Run: headless pygame with SDL's dummy video driver; simulated clock (each Clock.tick advances the game by its frame time, no real sleeping); random seed 0; keys injected as events and as key.get_pressed() state; no mouse input.
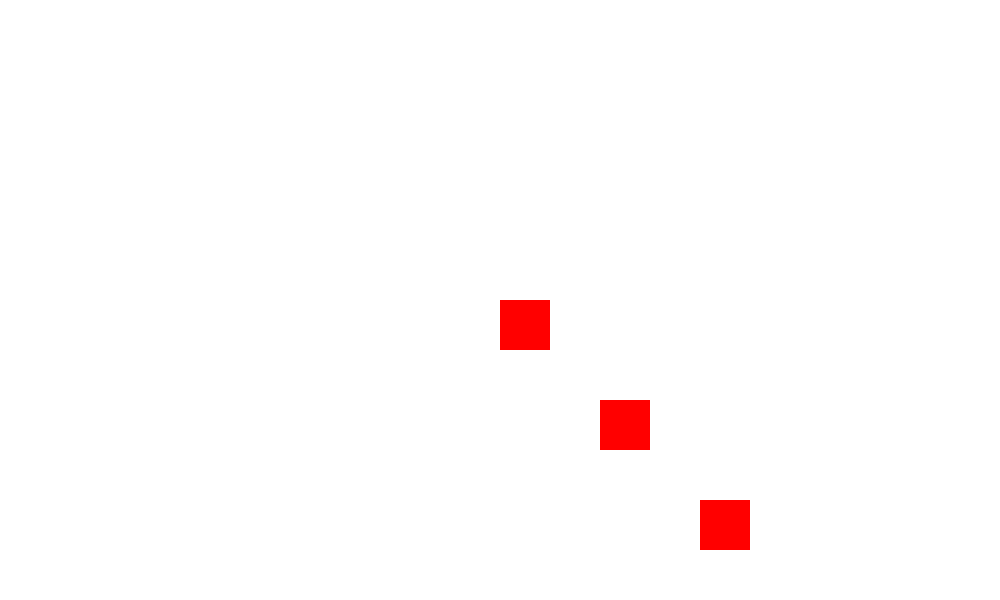
Frame 1 of 4 · flips 1–60 · no input
Frame 2 of 4 · flips 61–180 · tapped SPACE, RETURN · held RIGHT (→), D · screen unchanged from frame 1, image omitted
Frame 3 of 4 · flips 181–300 · held DOWN (↓), S · screen unchanged from frame 2, image omitted
Frame 4 of 4 · flips 301–420 · held LEFT (←), A, UP (↑), W · screen unchanged from frame 3, image omitted

The pygame program that drew these frames:

import pygame
import random
import sys

# Inicializace Pygame
pygame.init()

# Velikost okna
WIDTH, HEIGHT = 1000, 600
screen = pygame.display.set_mode((WIDTH, HEIGHT))
pygame.display.set_caption("Room Generator")

# Definice všech sad překážek
all_obstacles = [
    {0: [40, 40, 50, 50], 1: [90, 40, 50, 50], 2: [40, 40, 50, 50], 3: [810, 485, 50, 50], 5: [115, 485, 50, 50], 6: [810, 40, 50, 50]},
    {0: [400, 400, 50, 50], 1: [500, 500, 50, 50], 2: [600, 100, 50, 50]},
    {0: [700, 200, 50, 50], 1: [100, 300, 50, 50], 2: [200, 400, 50, 50]},
    {0: [300, 500, 50, 50], 1: [400, 100, 50, 50], 2: [500, 200, 50, 50]},
    {0: [600, 300, 50, 50], 1: [700, 400, 50, 50], 2: [100, 500, 50, 50]},
    {0: [200, 600, 50, 50], 1: [300, 100, 50, 50], 2: [400, 200, 50, 50]},
    {0: [500, 300, 50, 50], 1: [600, 400, 50, 50], 2: [700, 500, 50, 50]}
]

# Vybrání jedné ze sad překážek
chosen_obstacles = random.choice(all_obstacles)

# Hlavní smyčka
while True:
    for event in pygame.event.get():
        if event.type == pygame.QUIT:
            pygame.quit()
            sys.exit()

    # Kreslení motivu místnosti
    screen.fill((255, 255, 255))  # Vyplní obrazovku bílou barvou (pokoj)

    # Kreslení překážek
    for obstacle in chosen_obstacles.values():
        pygame.draw.rect(screen, (255, 0, 0), pygame.Rect(obstacle))

    pygame.display.flip()

    # Nastavení FPS (např. 1 FPS, aby bylo vidět generování místností)
    pygame.time.Clock().tick(1)
